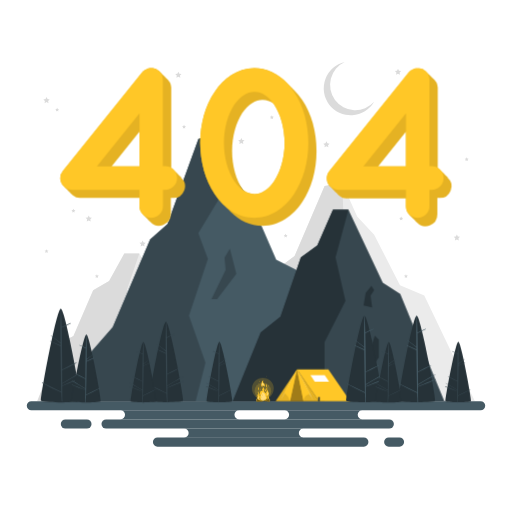
t = 0.00 s
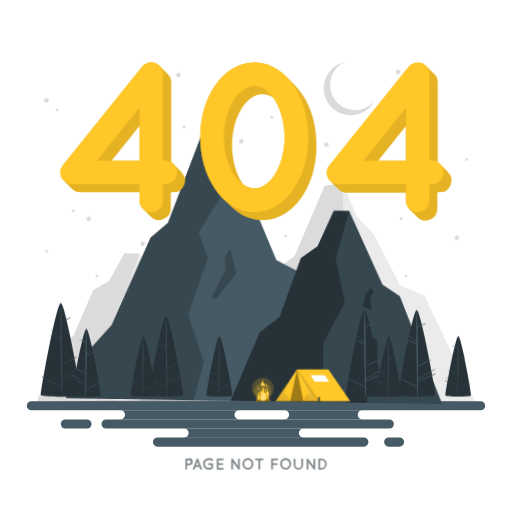
t = 0.42 s
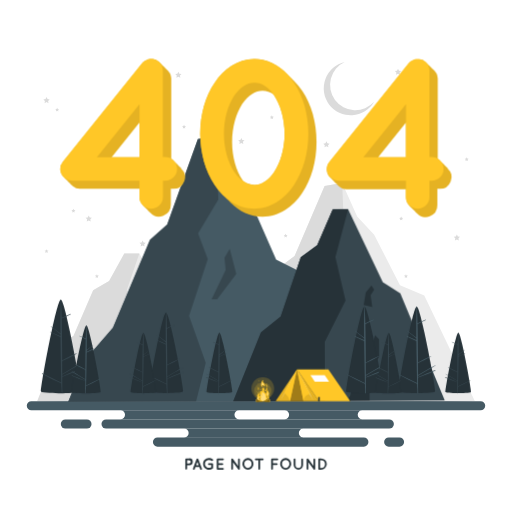
t = 0.83 s
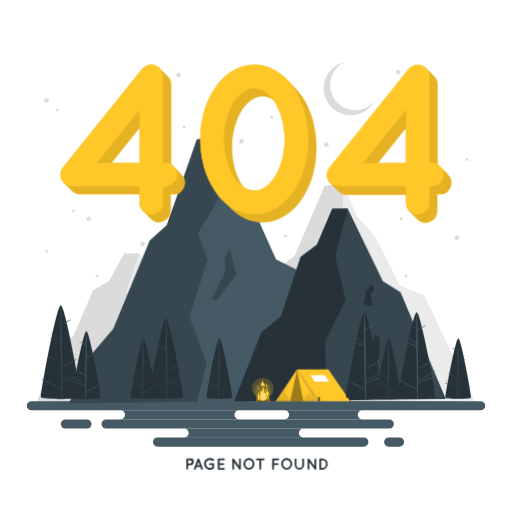
t = 1.25 s
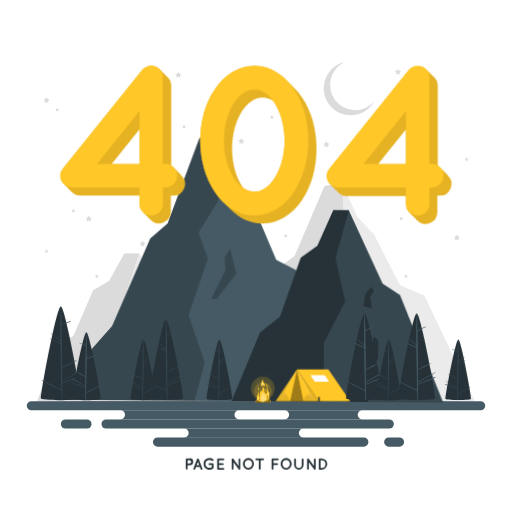
t = 1.67 s
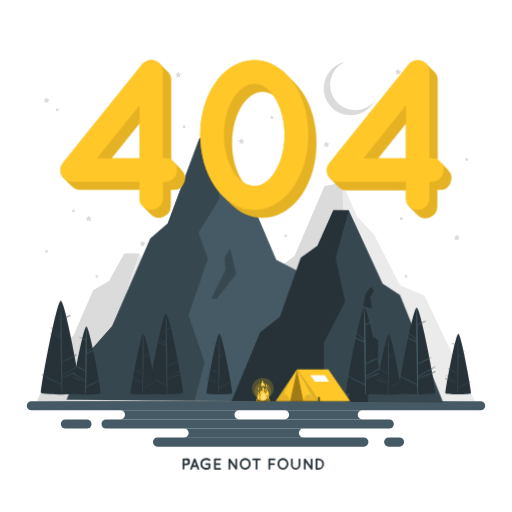
t = 2.08 s

The animated SVG that drew these frames (rendered in a browser with its animation timeline set to each time). Animation: 5 CSS @keyframes rules; one cycle of 2.50 s, repeats indefinitely.

<svg class="animated" id="freepik_stories-404-error-with-a-landscape" xmlns="http://www.w3.org/2000/svg" viewBox="0 0 500 500" version="1.1" xmlns:xlink="http://www.w3.org/1999/xlink" xmlns:svgjs="http://svgjs.com/svgjs"><style>svg#freepik_stories-404-error-with-a-landscape:not(.animated) .animable {opacity: 0;}svg#freepik_stories-404-error-with-a-landscape.animated #freepik--Mountains--inject-67 {animation: 1.5s Infinite  linear wind;animation-delay: 0s;}svg#freepik_stories-404-error-with-a-landscape.animated #freepik--Trees--inject-67 {animation: 1.5s Infinite  linear floating;animation-delay: 0s;}svg#freepik_stories-404-error-with-a-landscape.animated #freepik--Text--inject-67 {animation: 1s 1 forwards cubic-bezier(.36,-0.01,.5,1.38) fadeIn,1.5s Infinite  linear shake;animation-delay: 0s,1s;}svg#freepik_stories-404-error-with-a-landscape.animated #freepik--Number--inject-67 {animation: 1.5s Infinite  linear floating;animation-delay: 0s;}svg#freepik_stories-404-error-with-a-landscape.animated #freepik--Bonfire--inject-67 {animation: 1.5s Infinite  linear heartbeat;animation-delay: 0s;}            @keyframes wind {                0% {                    transform: rotate( 0deg );                }                25% {                    transform: rotate( 1deg );                }                75% {                    transform: rotate( -1deg );                }            }                    @keyframes floating {                0% {                    opacity: 1;                    transform: translateY(0px);                }                50% {                    transform: translateY(-10px);                }                100% {                    opacity: 1;                    transform: translateY(0px);                }            }                    @keyframes fadeIn {                0% {                    opacity: 0;                }                100% {                    opacity: 1;                }            }                    @keyframes shake {                10%, 90% {                    transform: translate3d(-1px, 0, 0);                  }                  20%, 80% {                    transform: translate3d(2px, 0, 0);                  }                  30%, 50%, 70% {                    transform: translate3d(-4px, 0, 0);                  }                  40%, 60% {                    transform: translate3d(4px, 0, 0);                  }            }                    @keyframes heartbeat {                0% {                    transform: scale(1);                }                10% {                    transform: scale(1.1);                }                30% {                    transform: scale(1);                }                40% {                    transform: scale(1);                }                50% {                    transform: scale(1.1);                }                60% {                    transform: scale(1);                }                100% {                    transform: scale(1);                }            }        </style><g id="freepik--background-complete--inject-67" class="animable" style="transform-origin: 250px 226.22px;"><polygon points="215.07 391.74 36.34 391.74 59.51 334.77 71.75 328.06 91.02 283.51 106.6 274.36 121.42 247.56 136.04 247.56 168.54 302.43 185.08 310.97 215.07 391.74" style="fill: rgb(235, 235, 235); transform-origin: 125.705px 319.65px;" id="elpfltsmy3jkl" class="animable"></polygon><polygon points="36.34 391.74 113.43 391.74 113.43 347.28 133.21 316.16 123.79 283.51 136.04 247.56 121.42 247.56 106.6 274.36 91.02 283.51 71.75 328.06 59.51 334.77 36.34 391.74" style="fill: rgb(219, 219, 219); transform-origin: 86.19px 319.65px;" id="el7xo7xh0i8q3" class="animable"></polygon><polygon points="136.04 391.74 143.51 368.33 155.59 356.43 160.99 342.4 164.75 345.45 164.75 358.87 155.59 369.55 155.59 391.82 136.04 391.74" style="fill: rgb(219, 219, 219); transform-origin: 150.395px 367.11px;" id="elbemge63ncts" class="animable"></polygon><polygon points="150.4 319.65 152.4 310.26 157.79 304.87 160.31 308.07 156.95 312.26 158.46 321.19 150.4 319.65" style="fill: rgb(219, 219, 219); transform-origin: 155.355px 313.03px;" id="elopektnpfg2c" class="animable"></polygon><polygon points="202.21 391.69 463.66 391.69 414.33 288.67 390.6 278.49 365.41 229.27 348.8 211.41 334.16 178.82 317.02 181.6 287.71 249.88 271.34 262.09 244.76 332.42 218.58 357.85 202.21 391.69" style="fill: rgb(235, 235, 235); transform-origin: 332.935px 285.255px;" id="el5uhp1s8ii2d" class="animable"></polygon><polygon points="334.16 178.82 336.17 230.16 316.87 257.13 325.92 277.76 308 323.26 323.62 360.9 314.37 391.69 202.21 391.69 218.58 357.85 244.76 332.42 271.34 262.09 287.71 249.88 317.02 181.6 334.16 178.82" style="fill: rgb(219, 219, 219); transform-origin: 269.19px 285.255px;" id="elpvvdzpvqygj" class="animable"></polygon><polygon points="329.34 310.03 342.8 286.63 341.74 276.71 346.76 269.59 352.83 289.81 334.62 310.03 329.34 310.03" style="fill: rgb(219, 219, 219); transform-origin: 341.085px 289.81px;" id="eltkb4dt1dax" class="animable"></polygon><polygon points="318.78 138.02 319.73 139.96 321.87 140.27 320.32 141.77 320.69 143.9 318.78 142.9 316.87 143.9 317.23 141.77 315.69 140.27 317.82 139.96 318.78 138.02" style="fill: rgb(219, 219, 219); transform-origin: 318.78px 140.96px;" id="elfxnbje6zb3" class="animable"></polygon><polygon points="139.27 234.81 140.23 236.74 142.36 237.05 140.82 238.56 141.18 240.69 139.27 239.68 137.36 240.69 137.72 238.56 136.18 237.05 138.31 236.74 139.27 234.81" style="fill: rgb(219, 219, 219); transform-origin: 139.27px 237.75px;" id="elnihlqnkw0hb" class="animable"></polygon><polygon points="388.67 67.08 389.63 69.01 391.76 69.32 390.22 70.83 390.58 72.95 388.67 71.95 386.76 72.95 387.13 70.83 385.58 69.32 387.72 69.01 388.67 67.08" style="fill: rgb(219, 219, 219); transform-origin: 388.67px 70.015px;" id="elczezxzkk4x" class="animable"></polygon><polygon points="174.18 70.02 175.14 71.95 177.27 72.26 175.73 73.77 176.09 75.89 174.18 74.89 172.27 75.89 172.64 73.77 171.09 72.26 173.23 71.95 174.18 70.02" style="fill: rgb(219, 219, 219); transform-origin: 174.18px 72.955px;" id="el18wnwse6afb" class="animable"></polygon><polygon points="446.15 228.93 447.11 230.86 449.25 231.17 447.7 232.68 448.06 234.81 446.15 233.8 444.24 234.81 444.61 232.68 443.06 231.17 445.2 230.86 446.15 228.93" style="fill: rgb(219, 219, 219); transform-origin: 446.155px 231.87px;" id="elb0ci1pl0c9a" class="animable"></polygon><polygon points="235.71 134.69 236.66 136.63 238.8 136.94 237.25 138.44 237.62 140.57 235.71 139.57 233.79 140.57 234.16 138.44 232.61 136.94 234.75 136.63 235.71 134.69" style="fill: rgb(219, 219, 219); transform-origin: 235.705px 137.63px;" id="elpt9uc0gnegg" class="animable"></polygon><polygon points="45.44 94.84 46.39 96.77 48.52 97.08 46.98 98.59 47.34 100.72 45.44 99.71 43.52 100.72 43.89 98.59 42.34 97.08 44.48 96.77 45.44 94.84" style="fill: rgb(219, 219, 219); transform-origin: 45.43px 97.78px;" id="elfdlz56x2uft" class="animable"></polygon><polygon points="86.65 210.39 87.6 212.32 89.74 212.63 88.19 214.14 88.56 216.27 86.65 215.26 84.74 216.27 85.1 214.14 83.56 212.63 85.69 212.32 86.65 210.39" style="fill: rgb(219, 219, 219); transform-origin: 86.65px 213.33px;" id="elwq7gnpd93wn" class="animable"></polygon><polygon points="45.44 243.33 46.02 244.53 47.34 244.72 46.39 245.65 46.62 246.97 45.44 246.34 44.25 246.97 44.48 245.65 43.52 244.72 44.84 244.53 45.44 243.33" style="fill: rgb(219, 219, 219); transform-origin: 45.43px 245.15px;" id="elp96z1bpd17c" class="animable"></polygon><polygon points="179.72 121.92 180.31 123.12 181.63 123.31 180.68 124.24 180.91 125.56 179.72 124.94 178.54 125.56 178.77 124.24 177.81 123.31 179.13 123.12 179.72 121.92" style="fill: rgb(219, 219, 219); transform-origin: 179.72px 123.74px;" id="elfyps41fdhl" class="animable"></polygon><polygon points="278.94 228.23 279.53 229.43 280.85 229.62 279.9 230.55 280.12 231.87 278.94 231.25 277.76 231.87 277.99 230.55 277.03 229.62 278.35 229.43 278.94 228.23" style="fill: rgb(219, 219, 219); transform-origin: 278.94px 230.05px;" id="el1c5tcw6mlec" class="animable"></polygon><polygon points="55.8 105.2 56.4 106.4 57.72 106.59 56.76 107.52 56.99 108.84 55.8 108.22 54.62 108.84 54.85 107.52 53.9 106.59 55.22 106.4 55.8 105.2" style="fill: rgb(219, 219, 219); transform-origin: 55.81px 107.02px;" id="elq9k3i1ylfwj" class="animable"></polygon><polygon points="391.76 211.51 392.35 212.71 393.67 212.9 392.72 213.83 392.94 215.15 391.76 214.53 390.58 215.15 390.81 213.83 389.85 212.9 391.17 212.71 391.76 211.51" style="fill: rgb(219, 219, 219); transform-origin: 391.76px 213.33px;" id="eliscla64ea7f" class="animable"></polygon><polygon points="94.62 267.77 95.21 268.97 96.53 269.16 95.58 270.09 95.8 271.41 94.62 270.79 93.44 271.41 93.67 270.09 92.71 269.16 94.03 268.97 94.62 267.77" style="fill: rgb(219, 219, 219); transform-origin: 94.62px 269.59px;" id="elfcumzdb95m9" class="animable"></polygon><polygon points="71.7 203.94 72.29 205.13 73.61 205.33 72.66 206.26 72.88 207.57 71.7 206.95 70.52 207.57 70.75 206.26 69.79 205.33 71.11 205.13 71.7 203.94" style="fill: rgb(219, 219, 219); transform-origin: 71.7px 205.755px;" id="elwxu9dmyye0o" class="animable"></polygon><polygon points="265.48 112.66 266.07 113.85 267.39 114.04 266.43 114.97 266.66 116.29 265.48 115.67 264.3 116.29 264.52 114.97 263.56 114.04 264.88 113.85 265.48 112.66" style="fill: rgb(219, 219, 219); transform-origin: 265.475px 114.475px;" id="eld672x16s82" class="animable"></polygon><polygon points="396.44 267.77 397.03 268.97 398.35 269.16 397.39 270.09 397.62 271.41 396.44 270.79 395.26 271.41 395.49 270.09 394.53 269.16 395.85 268.97 396.44 267.77" style="fill: rgb(219, 219, 219); transform-origin: 396.44px 269.59px;" id="el22fa4sem0by" class="animable"></polygon><polygon points="455.75 153.62 456.34 154.82 457.66 155.01 456.7 155.94 456.93 157.26 455.75 156.64 454.57 157.26 454.79 155.94 453.84 155.01 455.16 154.82 455.75 153.62" style="fill: rgb(219, 219, 219); transform-origin: 455.75px 155.44px;" id="elwrylq7oudhe" class="animable"></polygon><polygon points="403.62 151.81 404.21 153 405.53 153.19 404.57 154.13 404.8 155.44 403.62 154.82 402.44 155.44 402.66 154.13 401.71 153.19 403.03 153 403.62 151.81" style="fill: rgb(219, 219, 219); transform-origin: 403.62px 153.625px;" id="elwgig8ytxj7" class="animable"></polygon><path d="M365.35,99.4a26.34,26.34,0,1,1-28.7-38.78,24.64,24.64,0,1,0,28.7,38.78Z" style="fill: rgb(219, 219, 219); transform-origin: 340.753px 86.6314px;" id="elnpudth6if5" class="animable"></path></g><g id="freepik--Floor--inject-67" class="animable" style="transform-origin: 250px 413.73px;"><polygon points="36.15 391.73 89.61 391.48 143.07 391.4 250 391.23 356.93 391.39 410.39 391.48 463.85 391.73 410.39 391.97 356.93 392.06 250 392.23 143.07 392.06 89.61 391.97 36.15 391.73" style="fill: rgb(38, 50, 56); transform-origin: 250px 391.73px;" id="elp74u6jx0dxs" class="animable"></polygon><path d="M469.37,400.69H30.63a4.48,4.48,0,0,1-4.48-4.48h0a4.47,4.47,0,0,1,4.48-4.48H469.37a4.48,4.48,0,0,1,4.48,4.48h0A4.49,4.49,0,0,1,469.37,400.69Z" style="fill: rgb(69, 90, 100); transform-origin: 250px 396.21px;" id="elxv3p6ii3dhk" class="animable"></path><rect x="99.1" y="409.55" width="285.53" height="8.96" rx="4.48" style="fill: rgb(69, 90, 100); transform-origin: 241.865px 414.03px;" id="elbn63q45zec" class="animable"></rect><path d="M355.31,436.23H153.82a4.47,4.47,0,0,1-4.48-4.48h0a4.48,4.48,0,0,1,4.48-4.48H355.31a4.48,4.48,0,0,1,4.48,4.48h0A4.47,4.47,0,0,1,355.31,436.23Z" style="fill: rgb(69, 90, 100); transform-origin: 254.565px 431.75px;" id="el4tvhnonvlzg" class="animable"></path><rect x="59.38" y="409.55" width="30.01" height="8.96" rx="4.48" style="fill: rgb(69, 90, 100); transform-origin: 74.385px 414.03px;" id="eldufrsnh3xrq" class="animable"></rect><path d="M390.13,436.23H379.6a4.48,4.48,0,0,1-4.48-4.48h0a4.49,4.49,0,0,1,4.48-4.48h10.53a4.49,4.49,0,0,1,4.48,4.48h0A4.48,4.48,0,0,1,390.13,436.23Z" style="fill: rgb(69, 90, 100); transform-origin: 384.865px 431.75px;" id="elg4cxytwqhku" class="animable"></path><path d="M233.48,409.64H117.59a4.48,4.48,0,1,0,0-9H233.48a4.48,4.48,0,0,0,0,9Z" style="fill: rgb(69, 90, 100); transform-origin: 175.535px 405.14px;" id="elxr4od5qglrk" class="animable"></path><path d="M353.83,409.64h-76a4.48,4.48,0,1,0,0-9h76a4.48,4.48,0,0,0,0,9Z" style="fill: rgb(69, 90, 100); transform-origin: 315.83px 405.14px;" id="elw40zofmkbdj" class="animable"></path><path d="M296.34,427.37H179.73a4.48,4.48,0,0,0,0-9H296.34a4.48,4.48,0,1,0,0,9Z" style="fill: rgb(69, 90, 100); transform-origin: 238.035px 422.87px;" id="el2p6qv84mchq" class="animable"></path></g><g id="freepik--Mountains--inject-67" class="animable animator-active" style="transform-origin: 250px 262px;"><polygon points="66.13 391.65 345.14 391.65 294.21 266.09 269.71 253.69 243.71 193.71 226.55 171.94 211.44 132.22 193.74 135.61 163.48 218.82 146.59 233.7 110.06 319.41 83.03 350.4 66.13 391.65" style="fill: rgb(69, 90, 100); transform-origin: 205.635px 261.935px;" id="eljeqmnypjfrg" class="animable"></polygon><polygon points="211.44 132.22 213.51 194.79 193.59 227.65 202.93 252.8 184.43 308.25 200.56 354.13 191.01 391.65 66.13 391.65 83.03 350.4 110.06 319.41 146.59 233.7 163.48 218.82 193.74 135.61 211.44 132.22" style="fill: rgb(55, 71, 79); transform-origin: 139.82px 261.935px;" id="elmggvytopd6" class="animable"></polygon><polygon points="206.46 292.13 220.36 263.61 219.27 251.52 224.45 242.84 230.72 267.49 211.91 292.13 206.46 292.13" style="fill: rgb(55, 71, 79); transform-origin: 218.59px 267.485px;" id="elwfxas1jnff" class="animable"></polygon><polygon points="433.87 391.67 227.28 391.67 254.56 324.64 273.85 309.17 293.74 251.45 309.83 239.59 325.12 204.87 340.22 204.87 373.77 275.96 390.85 287.03 433.87 391.67" style="fill: rgb(55, 71, 79); transform-origin: 330.575px 298.27px;" id="elhzo54gn30p" class="animable"></polygon><polygon points="227.28 391.67 316.88 391.67 316.88 334.07 337.3 293.75 327.57 251.45 340.22 204.87 325.12 204.87 309.83 239.59 293.74 251.45 273.85 309.17 254.56 324.64 227.28 391.67" style="fill: rgb(38, 50, 56); transform-origin: 283.75px 298.27px;" id="elmnwphb4idy" class="animable"></polygon><polygon points="340.22 391.67 347.93 361.35 360.41 345.93 365.97 327.75 369.86 331.7 369.86 349.09 360.41 362.93 360.41 391.78 340.22 391.67" style="fill: rgb(38, 50, 56); transform-origin: 355.04px 359.765px;" id="el14txup1nub7" class="animable"></polygon><polygon points="355.04 298.27 357.11 286.1 362.67 279.12 365.28 283.27 361.8 288.69 363.37 300.27 355.04 298.27" style="fill: rgb(38, 50, 56); transform-origin: 360.16px 289.695px;" id="els10o740dt6" class="animable"></polygon></g><g id="freepik--Tent--inject-67" class="animable" style="transform-origin: 305.685px 376.29px;"><rect x="340.75" y="387.66" width="1.48" height="4.17" style="fill: rgb(38, 50, 56); transform-origin: 341.49px 389.745px;" id="elkb597lrn778" class="animable"></rect><rect x="269.14" y="387.66" width="1.48" height="4.17" style="fill: rgb(38, 50, 56); transform-origin: 269.88px 389.745px;" id="elyv8qy7718yn" class="animable"></rect><polygon points="269.14 391.82 290.04 360.75 311.49 391.82 269.14 391.82" style="fill: rgb(255, 199, 39); transform-origin: 290.315px 376.285px;" id="elnzf51oci6ws" class="animable"></polygon><g id="elvl4nblmni1e"><polygon points="269.14 391.82 290.04 360.75 311.49 391.82 269.14 391.82" style="opacity: 0.1; transform-origin: 290.315px 376.285px;" class="animable"></polygon></g><polygon points="290.04 360.75 320.68 360.75 341.97 391.82 311.49 391.82 290.04 360.75" style="fill: rgb(255, 199, 39); transform-origin: 316.005px 376.285px;" id="ela9efd63mlr" class="animable"></polygon><polygon points="303.1 366.4 317.1 366.4 321.36 372.62 307.39 372.62 303.1 366.4" style="fill: rgb(255, 255, 255); transform-origin: 312.23px 369.51px;" id="elaacebhbh829" class="animable"></polygon><g id="el0dh63om7uxge"><polygon points="283.17 391.82 296.35 391.82 290.04 360.75 283.17 391.82" style="opacity: 0.3; transform-origin: 289.76px 376.285px;" class="animable"></polygon></g><rect x="310.74" y="387.66" width="1.48" height="4.17" style="fill: rgb(38, 50, 56); transform-origin: 311.48px 389.745px;" id="elvl9lwq4sjnq" class="animable"></rect><path d="M290,360.75c-5.06,10.09-10.93,21.19-16.41,31.07,5.07-10.1,10.92-21.2,16.41-31.07Z" style="fill: rgb(255, 255, 255); transform-origin: 281.795px 376.285px;" id="el1h7kk6o8hw1h" class="animable"></path><path d="M290,360.75c5.43,9.82,11.22,20.86,16.24,30.9-5.43-9.83-11.23-20.86-16.24-30.9Z" style="fill: rgb(255, 255, 255); transform-origin: 298.12px 376.2px;" id="el64lilse1nh" class="animable"></path><path d="M283.17,391.82a16.72,16.72,0,0,0-5.5-8.28L290,360.75Z" style="fill: rgb(255, 199, 39); transform-origin: 283.835px 376.285px;" id="el20l2qjc8fmp" class="animable"></path><path d="M296.35,391.82,290,360.75l12.88,24A8,8,0,0,0,296.35,391.82Z" style="fill: rgb(255, 199, 39); transform-origin: 296.44px 376.285px;" id="eljdbn15jrp" class="animable"></path></g><g id="freepik--Trees--inject-67" class="animable" style="transform-origin: 250.027px 347.275px;"><path d="M78.68,391.42c-1.14,1.15-14.5,1.66-19.36,1.66S41.1,392.57,40,391.42s15-90,19.37-90S79.83,390.27,78.68,391.42Z" style="fill: rgb(38, 50, 56); transform-origin: 59.3425px 347.25px;" id="elast3agje73g" class="animable"></path><path d="M79,368.79c-3.3,1.26-15.53,6.24-18.17,7.69,0-.56,0-1.11,0-1.67,2.95-1.74,5.92-3.45,8.87-5.18A101.68,101.68,0,0,0,79.19,364c.14-.11.06-.4-.14-.32a78.58,78.58,0,0,0-9.33,5.16c-3,1.76-6,3.58-8.95,5.41q0-6.39-.05-12.77a101.93,101.93,0,0,0,13.94-7.08c.15-.09,0-.37-.13-.3a101.8,101.8,0,0,0-13.82,6.81c0-2.21,0-4.43,0-6.64-.13-11.4-.15-22.8-.44-34.2,2.9-1.46,5.89-2.75,8.79-4.22.19-.1,0-.43-.15-.35-2.94,1.14-5.77,2.51-8.66,3.77-.16-5.88-.38-11.75-.74-17.63a.15.15,0,0,0-.3,0c-.41,10.92-.38,21.85-.24,32.78-3-2.4-6.21-4.52-9.26-6.85-.12-.09-.24.11-.12.2,3.2,2.43,6.19,5.13,9.39,7.55l0,1.85c-3.26-1.49-6.57-2.87-9.86-4.28-.26-.11-.49.26-.22.38,3.35,1.61,6.69,3.25,10.09,4.77.07,5.41.17,10.82.24,16.23.12,9.45.33,18.9.53,28.35q-9.22-4.66-18.58-9.08c-.24-.11-.45.22-.21.36a194.18,194.18,0,0,0,18.8,9.44c.17,7.85.33.71.43,8.56a.38.38,0,0,0,.75,0c-.11-10-.13-5-.16-15,3.24-.8,15.49-6.05,18.4-7.49C79.48,369.19,79.27,368.67,79,368.79Z" style="fill: rgb(55, 71, 79); transform-origin: 60.0969px 346.854px;" id="elq2ot06za2ug" class="animable"></path><path d="M178.67,391.35c-1,1-12.45,1.42-16.62,1.42s-15.64-.44-16.62-1.42,12.9-77.2,16.62-77.2S179.65,390.36,178.67,391.35Z" style="fill: rgb(38, 50, 56); transform-origin: 162.05px 353.46px;" id="el7qfl598dfxh" class="animable"></path><path d="M178.9,371.93c-2.83,1.08-13.33,5.35-15.59,6.6,0-.48,0-1,0-1.44,2.53-1.49,5.07-3,7.61-4.44a87.44,87.44,0,0,0,8.19-4.87c.13-.09.06-.34-.11-.27a67.38,67.38,0,0,0-8,4.43c-2.58,1.51-5.13,3.07-7.67,4.64,0-3.65,0-7.31-.05-11a86.67,86.67,0,0,0,12-6.08c.13-.07,0-.32-.11-.25a88,88,0,0,0-11.85,5.84c0-1.9,0-3.8,0-5.7-.11-9.78-.13-19.57-.38-29.35,2.49-1.25,5.06-2.36,7.54-3.62.17-.08,0-.37-.12-.3-2.53,1-5,2.15-7.44,3.24-.13-5-.32-10.09-.63-15.13a.13.13,0,0,0-.26,0c-.35,9.37-.32,18.75-.2,28.12-2.58-2.05-5.33-3.87-7.95-5.87-.1-.08-.2.1-.1.17,2.74,2.09,5.31,4.4,8.06,6.48,0,.53,0,1.06,0,1.59-2.8-1.28-5.63-2.47-8.46-3.68-.22-.09-.42.23-.19.33,2.88,1.39,5.74,2.79,8.66,4.09.06,4.65.14,9.29.2,13.93.11,8.11.29,16.22.46,24.33q-7.92-4-15.94-7.79c-.21-.09-.39.19-.18.31a164.19,164.19,0,0,0,16.13,8.1c.15,6.74.29,1.65.37,8.39a.32.32,0,0,0,.64,0c-.1-8.59-.11-5.36-.13-13.95,2.78-.69,13.29-5.19,15.79-6.43C179.35,372.27,179.17,371.82,178.9,371.93Z" style="fill: rgb(55, 71, 79); transform-origin: 162.773px 353.575px;" id="elwq23a4vwvub" class="animable"></path><path d="M70.36,391.75c.83.83,10.48,1.2,14,1.2s13.17-.37,14-1.2-10.86-65-14-65S69.53,390.92,70.36,391.75Z" style="fill: rgb(38, 50, 56); transform-origin: 84.36px 359.85px;" id="ellckxbboek8" class="animable"></path><path d="M70.16,375.39c2.39.91,11.23,4.51,13.14,5.56v-1.2c-2.13-1.26-4.27-2.5-6.41-3.74a78.32,78.32,0,0,1-6.9-4.1c-.1-.08,0-.3.1-.24a58.38,58.38,0,0,1,6.75,3.73c2.17,1.28,4.32,2.59,6.46,3.91,0-3.07,0-6.15,0-9.22A75,75,0,0,1,73.27,365c-.11-.07,0-.27.09-.22a74,74,0,0,1,10,4.92c0-1.6,0-3.2,0-4.8.09-8.23.1-16.48.31-24.71-2.09-1.06-4.25-2-6.34-3.05-.14-.07,0-.31.1-.26,2.13.83,4.17,1.82,6.26,2.73q.17-6.37.53-12.74a.11.11,0,0,1,.22,0c.3,7.89.27,15.79.17,23.69,2.17-1.74,4.49-3.27,6.7-4.95.08-.07.17.08.08.14-2.31,1.76-4.47,3.71-6.78,5.46,0,.45,0,.89,0,1.34,2.35-1.08,4.74-2.08,7.12-3.1.19-.08.35.19.16.28-2.42,1.16-4.84,2.35-7.29,3.44-.06,3.91-.12,7.83-.17,11.73-.09,6.83-.24,13.66-.39,20.49,4.44-2.25,8.93-4.44,13.43-6.56.17-.08.32.16.15.26A138,138,0,0,1,84,385.88c-.12,5.68-.24,1.26-.31,6.94a.27.27,0,0,1-.53,0c.07-7.24.09-4.39.11-11.62A132.17,132.17,0,0,1,70,375.79C69.78,375.68,69.93,375.31,70.16,375.39Z" style="fill: rgb(69, 90, 100); transform-origin: 83.7936px 359.899px;" id="elde91qua1akj" class="animable"></path><path d="M424.77,391.22c-1.06,1.06-13.39,1.53-17.87,1.53s-16.82-.47-17.88-1.53,13.88-83,17.88-83S425.83,390.16,424.77,391.22Z" style="fill: rgb(38, 50, 56); transform-origin: 406.895px 350.485px;" id="eli8n63avp2q" class="animable"></path><path d="M425,370.33c-3,1.16-14.33,5.76-16.77,7.1,0-.51,0-1,0-1.54l8.19-4.78a95,95,0,0,0,8.81-5.23c.13-.1.06-.37-.13-.3a75.36,75.36,0,0,0-8.62,4.76c-2.77,1.63-5.51,3.31-8.25,5,0-3.93,0-7.86-.05-11.79A93.52,93.52,0,0,0,421.05,357c.14-.09.05-.35-.11-.28A94.22,94.22,0,0,0,408.19,363c0-2,0-4.08-.05-6.12-.11-10.52-.13-21-.4-31.57,2.68-1.35,5.44-2.54,8.11-3.89.17-.09,0-.4-.14-.33-2.71,1.06-5.32,2.32-8,3.49-.14-5.43-.35-10.85-.68-16.27a.14.14,0,0,0-.28,0c-.38,10.08-.34,20.16-.22,30.24-2.77-2.21-5.73-4.17-8.55-6.31-.11-.09-.21.1-.1.18,2.94,2.25,5.7,4.73,8.66,7,0,.57,0,1.14,0,1.71-3-1.37-6.05-2.65-9.09-3.95-.24-.11-.45.23-.21.35,3.1,1.48,6.18,3,9.32,4.4q.11,7.49.22,15c.11,8.72.3,17.44.49,26.16q-8.52-4.31-17.15-8.38c-.22-.1-.41.21-.19.33a180.28,180.28,0,0,0,17.35,8.72c.16,7.24.31,1.77.4,9a.34.34,0,0,0,.68,0c-.1-9.24-.11-5.77-.14-15,3-.74,14.3-5.58,17-6.9C425.51,370.7,425.31,370.22,425,370.33Z" style="fill: rgb(69, 90, 100); transform-origin: 407.597px 350.635px;" id="eliol0szxyyma" class="animable"></path><path d="M373.77,391.22c-1.06,1.06-13.39,1.53-17.88,1.53s-16.81-.47-17.87-1.53,13.87-83,17.87-83S374.82,390.16,373.77,391.22Z" style="fill: rgb(38, 50, 56); transform-origin: 355.895px 350.485px;" id="el93y3toh93an" class="animable"></path><path d="M374,370.33c-3,1.16-14.33,5.76-16.77,7.1v-1.54q4.08-2.4,8.18-4.78a95,95,0,0,0,8.81-5.23c.13-.1.06-.37-.12-.3a74.52,74.52,0,0,0-8.62,4.76c-2.78,1.63-5.52,3.31-8.26,5,0-3.93,0-7.86-.05-11.79A94.21,94.21,0,0,0,370.05,357c.14-.09,0-.35-.12-.28A94.8,94.8,0,0,0,357.18,363q0-3.06,0-6.12c-.12-10.52-.14-21-.4-31.57,2.67-1.35,5.43-2.54,8.1-3.89.18-.09.06-.4-.13-.33-2.72,1.06-5.33,2.32-8,3.49-.15-5.43-.36-10.85-.69-16.27a.14.14,0,0,0-.28,0c-.37,10.08-.34,20.16-.21,30.24-2.78-2.21-5.73-4.17-8.55-6.31-.11-.09-.22.1-.11.18,2.95,2.25,5.71,4.73,8.67,7,0,.57,0,1.14,0,1.71-3-1.37-6.06-2.65-9.1-3.95-.23-.11-.45.23-.2.35,3.09,1.48,6.18,3,9.31,4.4.07,5,.16,10,.22,15,.11,8.72.31,17.44.49,26.16q-8.51-4.31-17.15-8.38c-.22-.1-.41.21-.19.33a180.45,180.45,0,0,0,17.36,8.72c.15,7.24.3,1.77.39,9a.35.35,0,0,0,.69,0c-.1-9.24-.12-5.77-.15-15,3-.74,14.3-5.58,17-6.9C374.5,370.7,374.31,370.22,374,370.33Z" style="fill: rgb(69, 90, 100); transform-origin: 356.614px 350.611px;" id="elpi0ye6kxwb" class="animable"></path><path d="M367.19,392c.74.74,9.36,1.07,12.49,1.07s11.76-.33,12.5-1.07-9.7-58-12.5-58S366.45,391.27,367.19,392Z" style="fill: rgb(38, 50, 56); transform-origin: 379.685px 363.535px;" id="elj00ojf1rx2m" class="animable"></path><path d="M367,377.41c2.13.81,10,4,11.72,5v-1.08c-1.9-1.12-3.81-2.22-5.72-3.33a69.18,69.18,0,0,1-6.15-3.66c-.1-.07,0-.26.08-.21a52.08,52.08,0,0,1,6,3.33c1.94,1.14,3.85,2.31,5.77,3.49,0-2.75,0-5.49,0-8.24a65.44,65.44,0,0,1-9-4.57c-.1-.05,0-.24.08-.19a66.33,66.33,0,0,1,8.91,4.39l0-4.28c.08-7.35.1-14.71.28-22.06-1.87-.94-3.79-1.77-5.66-2.72-.12-.06,0-.28.09-.23,1.9.74,3.73,1.62,5.59,2.44.1-3.79.24-7.58.48-11.37a.1.1,0,0,1,.19,0c.26,7,.24,14.09.15,21.14,1.94-1.55,4-2.92,6-4.42.07-.06.15.07.07.13-2.06,1.57-4,3.31-6.05,4.87,0,.4,0,.8,0,1.19,2.1-1,4.23-1.85,6.36-2.76.16-.07.31.17.14.25-2.16,1-4.32,2.09-6.51,3.07,0,3.49-.11,7-.15,10.47-.08,6.1-.21,12.19-.35,18.28,4-2,8-4,12-5.85.15-.07.29.15.13.23a122.54,122.54,0,0,1-12.12,6.09c-.11,5.07-.22,1-.28,6.08a.24.24,0,0,1-.48,0c.07-6.46.08-3.8.1-10.26a119.37,119.37,0,0,1-11.87-4.83C366.68,377.67,366.81,377.33,367,377.41Z" style="fill: rgb(55, 71, 79); transform-origin: 379.137px 363.591px;" id="elzkiibppa3w9" class="animable"></path><path d="M127.52,391.89c.74.74,9.36,1.07,12.5,1.07s11.75-.33,12.49-1.07-9.7-58-12.49-58S126.78,391.15,127.52,391.89Z" style="fill: rgb(38, 50, 56); transform-origin: 140.015px 363.425px;" id="elxt48ek1ktjb" class="animable"></path><path d="M127.35,377.3c2.13.81,10,4,11.72,5,0-.36,0-.72,0-1.08l-5.72-3.34a65.71,65.71,0,0,1-6.16-3.66c-.09-.07,0-.26.09-.2a50.42,50.42,0,0,1,6,3.32c1.94,1.14,3.86,2.31,5.77,3.49,0-2.74,0-5.49,0-8.23a66.58,66.58,0,0,1-9-4.57c-.1-.06,0-.24.08-.19a66.33,66.33,0,0,1,8.91,4.39c0-1.43,0-2.86,0-4.28.07-7.35.09-14.71.28-22.06-1.87-1-3.8-1.78-5.67-2.73-.12-.06,0-.27.09-.22,1.9.74,3.73,1.62,5.59,2.44.1-3.8.25-7.59.48-11.37a.1.1,0,1,1,.19,0c.27,7,.24,14.08.16,21.13,1.93-1.55,4-2.91,6-4.41.08-.06.15.07.07.12-2.06,1.57-4,3.31-6.05,4.88,0,.39,0,.79,0,1.19,2.1-1,4.23-1.85,6.36-2.76.16-.08.31.16.14.24-2.16,1-4.32,2.1-6.51,3.08l-.15,10.47c-.08,6.09-.21,12.18-.34,18.28q5.94-3,12-5.85c.15-.08.29.14.14.23a128.42,128.42,0,0,1-12.13,6.09c-.11,5.06-.22,1.12-.28,6.19a.24.24,0,0,1-.48,0c.07-6.46.08-3.92.1-10.38a119.31,119.31,0,0,1-11.87-4.82C127,377.55,127.15,377.22,127.35,377.3Z" style="fill: rgb(55, 71, 79); transform-origin: 139.488px 363.504px;" id="elt70z2gq8g9a" class="animable"></path><path d="M201.72,391.78c.74.74,9.36,1.07,12.49,1.07s11.76-.33,12.5-1.07-9.7-58-12.5-58S201,391,201.72,391.78Z" style="fill: rgb(38, 50, 56); transform-origin: 214.216px 363.315px;" id="eleru8h1ih11r" class="animable"></path><path d="M201.55,377.18c2.13.81,10,4,11.72,5v-1.08c-1.9-1.12-3.81-2.22-5.72-3.33s-4.24-2.26-6.15-3.66c-.1-.07,0-.26.08-.21a52.08,52.08,0,0,1,6,3.33c1.94,1.14,3.85,2.31,5.77,3.49,0-2.75,0-5.49,0-8.24a65.44,65.44,0,0,1-9-4.57c-.1-.06,0-.24.08-.19a66.33,66.33,0,0,1,8.91,4.39l0-4.28c.08-7.35.1-14.71.28-22.06-1.87-.94-3.79-1.77-5.66-2.72-.12-.06,0-.28.09-.23,1.9.74,3.73,1.62,5.59,2.44.1-3.79.25-7.58.48-11.37a.1.1,0,0,1,.19,0c.26,7,.24,14.09.15,21.14,1.94-1.55,4-2.92,6-4.42.08-.06.15.07.07.13-2.06,1.57-4,3.31-6,4.87,0,.4,0,.8,0,1.19,2.1-1,4.23-1.85,6.36-2.76.16-.07.31.17.14.25-2.16,1-4.32,2.09-6.51,3.07-.05,3.49-.11,7-.15,10.47-.08,6.1-.21,12.19-.34,18.28,4-2,8-4,12-5.85.15-.07.29.14.13.23a124.76,124.76,0,0,1-12.12,6.09c-.11,5.07-.22,1.24-.28,6.31a.24.24,0,0,1-.48,0c.07-6.46.08-4,.1-10.49a119.37,119.37,0,0,1-11.87-4.83C201.21,377.44,201.34,377.1,201.55,377.18Z" style="fill: rgb(55, 71, 79); transform-origin: 213.721px 363.476px;" id="elnaqymivozfq" class="animable"></path><path d="M435.09,391.78c.74.74,9.36,1.07,12.49,1.07s11.75-.33,12.49-1.07-9.7-58-12.49-58S434.35,391,435.09,391.78Z" style="fill: rgb(38, 50, 56); transform-origin: 447.58px 363.315px;" id="elegayodfo9lh" class="animable"></path><path d="M434.92,377.18c2.12.81,10,4,11.72,5v-1.08c-1.9-1.12-3.81-2.22-5.72-3.33a70.34,70.34,0,0,1-6.16-3.66c-.09-.07,0-.26.09-.21a51.14,51.14,0,0,1,6,3.33c1.94,1.14,3.86,2.31,5.77,3.49,0-2.75,0-5.49,0-8.24a64.32,64.32,0,0,1-9-4.57c-.1-.06,0-.24.08-.19a66.33,66.33,0,0,1,8.91,4.39c0-1.42,0-2.85,0-4.28.08-7.35.09-14.71.28-22.06-1.87-.94-3.8-1.77-5.67-2.72-.12-.06,0-.28.1-.23,1.9.74,3.72,1.62,5.58,2.44.11-3.79.25-7.58.48-11.37a.1.1,0,0,1,.2,0c.26,7,.24,14.09.15,21.14,1.94-1.55,4-2.92,6-4.42.08-.06.15.07.08.13-2.06,1.57-4,3.31-6.06,4.87,0,.4,0,.8,0,1.19,2.1-1,4.23-1.85,6.35-2.76.17-.07.32.17.15.25-2.17,1-4.32,2.09-6.51,3.07-.05,3.49-.11,7-.16,10.47-.07,6.1-.21,12.19-.34,18.28,4-2,8-4,12-5.85a.13.13,0,0,1,.13.23,124.92,124.92,0,0,1-12.13,6.09c-.11,5.07-.21,1.24-.28,6.31,0,.3-.48.3-.47,0,.07-6.46.08-4,.1-10.49a117.44,117.44,0,0,1-11.87-4.83C434.57,377.44,434.71,377.1,434.92,377.18Z" style="fill: rgb(55, 71, 79); transform-origin: 447.046px 363.453px;" id="elrluucr5kbco" class="animable"></path></g><g id="freepik--Text--inject-67" class="animable" style="transform-origin: 250.01px 452.995px;"><path d="M184.63,454.39h-1.95v3.44a.88.88,0,0,1-1.75,0v-9.34a.86.86,0,0,1,.87-.87h2.83a3.39,3.39,0,1,1,0,6.77Zm-1.95-1.75h1.95a1.63,1.63,0,1,0,0-3.26h-1.95Z" style="fill: rgb(38, 50, 56); transform-origin: 184.567px 453.116px;" id="el0yn3yr7mxkor" class="animable"></path><path d="M194.7,456.09h-3.85l-.78,2.05a.88.88,0,0,1-.82.56,1,1,0,0,1-.3-.05.89.89,0,0,1-.52-1.14l3.5-9.32a.87.87,0,0,1,.84-.55.85.85,0,0,1,.83.55l3.5,9.32a.87.87,0,0,1-.82,1.19.86.86,0,0,1-.81-.56Zm-.65-1.74-1.28-3.41-1.29,3.41Z" style="fill: rgb(38, 50, 56); transform-origin: 192.768px 453.17px;" id="elz7zvlexozs9" class="animable"></path><path d="M198.27,453a5.85,5.85,0,0,1,9.45-4.48.9.9,0,1,1-1.11,1.42,4.12,4.12,0,0,0-2.5-.85,3.91,3.91,0,0,0-2.85,1.15,3.81,3.81,0,0,0-1.18,2.76,3.77,3.77,0,0,0,1.18,2.72,3.91,3.91,0,0,0,2.85,1.15,4.31,4.31,0,0,0,2.17-.6v-2.17H204a.92.92,0,0,1-.91-.9.89.89,0,0,1,.91-.88h3.15a.89.89,0,0,1,.91.88v3.5a2.19,2.19,0,0,1,0,.27.26.26,0,0,0,0,.08h0a.74.74,0,0,1-.31.38,5.84,5.84,0,0,1-9.43-4.44Z" style="fill: rgb(38, 50, 56); transform-origin: 203.168px 452.973px;" id="elbc3uixalxpa" class="animable"></path><path d="M211.64,457.83v-9.34a.86.86,0,0,1,.87-.87h5.18a.88.88,0,0,1,.87.87.89.89,0,0,1-.87.89H213.4v2.89h3.69a.88.88,0,0,1,0,1.76H213.4v2.91h4.29a.88.88,0,0,1,0,1.76h-5.13s0,0,0,0l0,0A.87.87,0,0,1,211.64,457.83Z" style="fill: rgb(38, 50, 56); transform-origin: 215.105px 453.161px;" id="el1x4lz6elu95" class="animable"></path><path d="M227.51,457.83a.86.86,0,1,1-1.72,0v-9.2h0a.84.84,0,0,1,.35-.73.87.87,0,0,1,1.2.19l5.11,7.07v-6.52a.86.86,0,0,1,.86-.85.87.87,0,0,1,.87.85v9.2a.88.88,0,0,1-.87.87.86.86,0,0,1-.65-.32s-.07-.06-.08-.09l-5.07-7Z" style="fill: rgb(38, 50, 56); transform-origin: 229.984px 453.225px;" id="ellmtsdyxf2e8" class="animable"></path><path d="M245.92,449a5.81,5.81,0,0,1,0,8,5.23,5.23,0,0,1-3.78,1.69,5.37,5.37,0,0,1-3.88-1.69,5.89,5.89,0,0,1,0-8,5.26,5.26,0,0,1,3.88-1.7A5.13,5.13,0,0,1,245.92,449Zm-.21,4a4.09,4.09,0,0,0-1.07-2.77,3.42,3.42,0,0,0-2.5-1.12,3.46,3.46,0,0,0-2.57,1.12A4,4,0,0,0,238.5,453a4,4,0,0,0,1.07,2.75,3.44,3.44,0,0,0,2.57,1.14,3.41,3.41,0,0,0,2.5-1.14A4,4,0,0,0,245.71,453Z" style="fill: rgb(38, 50, 56); transform-origin: 242.105px 452.995px;" id="elzktrawpom4" class="animable"></path><path d="M256.54,449.38H254v8.45a.87.87,0,0,1-1.74,0v-8.45h-2.5a.89.89,0,0,1-.87-.89.86.86,0,0,1,.87-.87h6.76a.87.87,0,0,1,.87.87A.9.9,0,0,1,256.54,449.38Z" style="fill: rgb(38, 50, 56); transform-origin: 253.14px 453.16px;" id="elowozw293dlb" class="animable"></path><path d="M264.76,457.83v-9.34a.87.87,0,0,1,.87-.87h5.18a.88.88,0,0,1,0,1.76h-4.29v2.89h3.69a.88.88,0,0,1,0,1.76h-3.69v3.8a.89.89,0,0,1-.89.87A.87.87,0,0,1,264.76,457.83Z" style="fill: rgb(38, 50, 56); transform-origin: 268.225px 453.16px;" id="elv27amdvy87t" class="animable"></path><path d="M282.76,449a5.81,5.81,0,0,1,0,8A5.23,5.23,0,0,1,279,458.7,5.35,5.35,0,0,1,275.1,457a5.89,5.89,0,0,1,0-8,5.24,5.24,0,0,1,3.87-1.7A5.13,5.13,0,0,1,282.76,449Zm-.21,4a4.1,4.1,0,0,0-1.08-2.77,3.42,3.42,0,0,0-5.06,0,4,4,0,0,0-1.08,2.77,3.92,3.92,0,0,0,1.08,2.75,3.38,3.38,0,0,0,5.06,0A4,4,0,0,0,282.55,453Z" style="fill: rgb(38, 50, 56); transform-origin: 278.945px 453px;" id="elygv1q1ewrb" class="animable"></path><path d="M291.35,458.7a4.57,4.57,0,0,1-4.58-4.58v-5.63a.86.86,0,0,1,.87-.87.88.88,0,0,1,.89.87v5.63a2.82,2.82,0,1,0,5.64,0v-5.63a.88.88,0,0,1,1.75,0v5.63A4.58,4.58,0,0,1,291.35,458.7Z" style="fill: rgb(38, 50, 56); transform-origin: 291.345px 453.16px;" id="el7t0czffkev" class="animable"></path><path d="M301.14,457.83a.86.86,0,1,1-1.72,0v-9.2h0a.84.84,0,0,1,.35-.73.87.87,0,0,1,1.2.19l5.11,7.07v-6.52a.86.86,0,0,1,.86-.85.87.87,0,0,1,.87.85v9.2a.88.88,0,0,1-.87.87.84.84,0,0,1-.65-.32.22.22,0,0,1-.08-.09l-5.07-7Z" style="fill: rgb(38, 50, 56); transform-origin: 303.614px 453.225px;" id="els5m68mdh84g" class="animable"></path><path d="M310.81,457.83v-9.34a.86.86,0,0,1,.87-.87h1.87a5.54,5.54,0,0,1,0,11.08h-1.87A.87.87,0,0,1,310.81,457.83Zm1.76-.89h1a3.78,3.78,0,0,0,0-7.56h-1Z" style="fill: rgb(38, 50, 56); transform-origin: 314.95px 453.16px;" id="elfu39fgl7c9" class="animable"></path></g><g id="freepik--Number--inject-67" class="animable" style="transform-origin: 249.847px 143.641px;"><path d="M177.06,173.3s0,0,0,0a9.81,9.81,0,0,0-.79-.79h0a9.57,9.57,0,0,0-.78-.78s0,0,0,0a8.41,8.41,0,0,0-.79-.79h0a8.41,8.41,0,0,0-.79-.79s0,0,0,0a9.57,9.57,0,0,0-.78-.78h0a9.81,9.81,0,0,0-.79-.79s0,0,0,0a9.57,9.57,0,0,0-.78-.78h0a9.81,9.81,0,0,0-.79-.79s0,0,0,0a9.57,9.57,0,0,0-.78-.78h0a11.41,11.41,0,0,0-2.79-2.24V85.29c0-.41-.21-.62-.21-1a2.24,2.24,0,0,0-.21-1.25c0-.21-.2-.63-.2-.84a8.57,8.57,0,0,0-.42-1.25,1.52,1.52,0,0,1-.42-.84,5.17,5.17,0,0,0-.84-1c-.21-.21-.41-.62-.62-.84l-.84-.83c0-.13-.16-.26-.34-.34l-.41-.42-.05,0c0-.13-.16-.25-.34-.34l-.41-.41,0,0c0-.13-.16-.26-.34-.34L161,75,161,75c0-.13-.16-.26-.34-.34l-.41-.41,0,0c0-.12-.16-.25-.34-.34l-.42-.41,0,0c0-.13-.16-.26-.34-.34l-.41-.42,0,0c0-.12-.16-.25-.34-.34l-.42-.41,0,0c0-.13-.16-.26-.34-.34L157,71,157,71c0-.13-.16-.25-.34-.34l-.41-.41,0,0c0-.13-.16-.26-.34-.34l-.46-.46c0-.2-.41-.41-.62-.41a.2.2,0,0,0-.2-.22c-.43-.2-.64-.41-1.06-.62-.21-.21-.62-.42-1-.84-.22,0-.63-.2-.84-.2-.42-.21-1-.21-1.25-.43a2,2,0,0,1-1.06-.2h-3.54a1.3,1.3,0,0,1-.84.2c-.62.22-1,.22-1.25.43-.41,0-.62.2-.84.62a2.27,2.27,0,0,0-1.25.42c-.2.21-.62.42-.84.62a2,2,0,0,1-1,.63,2.72,2.72,0,0,1-.62.84c-.21.21-.21.41-.42.41L61.43,166.71a11.16,11.16,0,0,0,1,15.36,6.63,6.63,0,0,0,.79.8,7.46,7.46,0,0,0,.8.79,7.46,7.46,0,0,0,.79.8,7.46,7.46,0,0,0,.8.79,6.64,6.64,0,0,0,.79.8,7.55,7.55,0,0,0,.8.8,6.64,6.64,0,0,0,.8.79,6.63,6.63,0,0,0,.79.8,7.46,7.46,0,0,0,.8.79,11.22,11.22,0,0,0,1.63,1.51,10.23,10.23,0,0,0,7.1,2.5h57.82v7.92a11.4,11.4,0,0,0,3.73,8.57l0,0c.24.27.49.52.76.77,0,0,0,0,0,0,.25.27.51.53.78.77l0,0c.24.27.5.52.76.77l0,0c.25.27.51.53.78.77l0,0c.24.27.5.52.76.77l0,0a9.43,9.43,0,0,0,.78.77l0,0c.24.26.5.52.76.76l0,0a9.45,9.45,0,0,0,.77.78l0,0c.25.26.5.52.77.76l0,0a11.54,11.54,0,0,0,20-7.8V193.24h2.09a11.42,11.42,0,0,0,7.87-19.94Zm-40.88-44.72v33.75H109Z" style="fill: rgb(255, 199, 39); transform-origin: 119.702px 143.436px;" id="eleure1dr77x" class="animable"></path><g id="elq8fm8es5nl"><path d="M177.06,173.3s0,0,0,0a9.81,9.81,0,0,0-.79-.79h0a9.57,9.57,0,0,0-.78-.78s0,0,0,0a8.41,8.41,0,0,0-.79-.79h0a8.41,8.41,0,0,0-.79-.79s0,0,0,0a9.57,9.57,0,0,0-.78-.78h0a9.81,9.81,0,0,0-.79-.79s0,0,0,0a9.57,9.57,0,0,0-.78-.78h0a9.81,9.81,0,0,0-.79-.79s0,0,0,0a9.57,9.57,0,0,0-.78-.78h0a11.41,11.41,0,0,0-2.79-2.24V85.29c0-.41-.21-.62-.21-1a2.24,2.24,0,0,0-.21-1.25c0-.21-.2-.63-.2-.84a8.57,8.57,0,0,0-.42-1.25,1.52,1.52,0,0,1-.42-.84,5.17,5.17,0,0,0-.84-1c-.21-.21-.41-.62-.62-.84l-.84-.83c0-.13-.16-.26-.34-.34l-.41-.42-.05,0c0-.13-.16-.25-.34-.34l-.41-.41,0,0c0-.13-.16-.26-.34-.34L161,75,161,75c0-.13-.16-.26-.34-.34l-.41-.41,0,0c0-.12-.16-.25-.34-.34l-.42-.41,0,0c0-.13-.16-.26-.34-.34l-.41-.42,0,0c0-.12-.16-.25-.34-.34l-.42-.41,0,0c0-.13-.16-.26-.34-.34L157,71,157,71c0-.13-.16-.25-.34-.34l-.41-.41,0,0c0-.13-.16-.26-.34-.34l-.46-.46c0-.2-.41-.41-.62-.41a.2.2,0,0,0-.2-.22c-.43-.2-.64-.41-1.06-.62-.21-.21-.62-.42-1-.84-.22,0-.63-.2-.84-.2-.42-.21-1-.21-1.25-.43a2,2,0,0,1-1.06-.2h-3.54a1.3,1.3,0,0,1-.84.2c-.62.22-1,.22-1.25.43-.41,0-.62.2-.84.62a2.27,2.27,0,0,0-1.25.42c-.2.21-.62.42-.84.62a2,2,0,0,1-1,.63,2.72,2.72,0,0,1-.62.84c-.21.21-.21.41-.42.41L61.43,166.71a11.16,11.16,0,0,0,1,15.36,6.63,6.63,0,0,0,.79.8,7.46,7.46,0,0,0,.8.79,7.46,7.46,0,0,0,.79.8,7.46,7.46,0,0,0,.8.79,6.64,6.64,0,0,0,.79.8,7.55,7.55,0,0,0,.8.8,6.64,6.64,0,0,0,.8.79,6.63,6.63,0,0,0,.79.8,7.46,7.46,0,0,0,.8.79,11.22,11.22,0,0,0,1.63,1.51,10.23,10.23,0,0,0,7.1,2.5h57.82v7.92a11.4,11.4,0,0,0,3.73,8.57l0,0c.24.27.49.52.76.77,0,0,0,0,0,0,.25.27.51.53.78.77l0,0c.24.27.5.52.76.77l0,0c.25.27.51.53.78.77l0,0c.24.27.5.52.76.77l0,0a9.43,9.43,0,0,0,.78.77l0,0c.24.26.5.52.76.76l0,0a9.45,9.45,0,0,0,.77.78l0,0c.25.26.5.52.77.76l0,0a11.54,11.54,0,0,0,20-7.8V193.24h2.09a11.42,11.42,0,0,0,7.87-19.94Zm-40.88-44.72v33.75H109Z" style="opacity: 0.1; transform-origin: 119.702px 143.436px;" class="animable"></path></g><path d="M172.92,173.81a11.5,11.5,0,0,1-11.69,11.48h-2.09v15.87a11.48,11.48,0,0,1-23,0V185.29H70.4a10.24,10.24,0,0,1-7.1-2.51,11.17,11.17,0,0,1-1.88-16.07l77.26-96.06c.21,0,.21-.2.42-.41a2.9,2.9,0,0,0,.63-.84,2.26,2.26,0,0,0,1-.62c.21-.21.63-.42.83-.63a2.25,2.25,0,0,1,1.26-.42c.2-.42.41-.62.83-.62.21-.21.63-.21,1.26-.42a1.25,1.25,0,0,0,.83-.21h3.55a1.88,1.88,0,0,0,1,.21c.21.21.84.21,1.26.42.21,0,.62.2.83.2.42.42.84.63,1,.84.42.21.63.42,1.05.63a.21.21,0,0,1,.21.21c.21,0,.63.2.63.41l.83.84c.21.21.42.62.63.83a5.85,5.85,0,0,1,.83,1.05,1.57,1.57,0,0,0,.42.83,8.76,8.76,0,0,1,.42,1.26c0,.2.2.62.2.83a2.25,2.25,0,0,1,.21,1.25c0,.42.21.63.21,1v85h2.09A11.63,11.63,0,0,1,172.92,173.81Zm-36.74-63.06L94.62,162.32h41.56Z" style="fill: rgb(255, 199, 39); transform-origin: 115.88px 139.57px;" id="elmoq7q2l057k" class="animable"></path><path d="M295.07,97.61a59,59,0,0,0-8.17-9.94,3,3,0,0,0-.36-.35.57.57,0,0,0-.11-.11,4.11,4.11,0,0,0-.29-.3c-.27-.29-.55-.56-.83-.83l-.07-.07-.29-.28a.57.57,0,0,0-.11-.11l-.29-.31c-.27-.28-.56-.55-.83-.82a.18.18,0,0,0-.08-.07l-.28-.28a.57.57,0,0,0-.11-.11,2.91,2.91,0,0,0-.3-.31c-.26-.28-.55-.55-.82-.83l-.08-.06-.28-.29-.11-.1c-.1-.11-.19-.21-.3-.31-.26-.29-.55-.55-.82-.83l-.08-.06a2,2,0,0,0-.29-.29.94.94,0,0,0-.1-.1c-8.38-8.65-19.32-14.37-31.59-14.37-16.49,0-30.06,9.82-38.84,23.17-9.18,13.37-14,30.71-14.19,49.91.21,19,5,36.54,14.19,49.91a62,62,0,0,0,8.09,9.8l.41.4a.1.1,0,0,1,.05.06l.75.74c.12.14.25.26.38.39l.41.4.06.06.74.74.38.39c.14.14.28.27.41.41a.1.1,0,0,1,.06,0l.74.74c.13.14.25.27.38.39l.42.41a.12.12,0,0,1,.05.05l.74.74.38.39.42.41a.12.12,0,0,1,.05.05c.24.26.5.5.74.74,8.26,8.25,18.9,13.77,31.14,13.77,16.07,0,29.86-10,38.63-23.18,9-13.36,14-30.9,14-49.9C309.06,128.31,304.05,111,295.07,97.61ZM267.9,176.52c-6.06,9-12.94,12.95-19.42,12.95a19.16,19.16,0,0,1-11-3.79c-.29-.38-.58-.79-.87-1.2-5.84-8.77-10-22.13-10-37,0-15,4.18-28.19,10-37.17,6.27-8.77,13.37-12.94,19.84-12.74A17.43,17.43,0,0,1,266.92,101c.33.44.66.89,1,1.35,5.85,9,10,22.14,10,37.17C277.93,154.39,273.75,167.75,267.9,176.52Z" style="fill: rgb(255, 199, 39); transform-origin: 252.26px 143.515px;" id="el8q3nre374km" class="animable"></path><g id="elcziqjg9ae8a"><path d="M295.07,97.61a59,59,0,0,0-8.17-9.94,3,3,0,0,0-.36-.35.57.57,0,0,0-.11-.11,4.11,4.11,0,0,0-.29-.3c-.27-.29-.55-.56-.83-.83l-.07-.07-.29-.28a.57.57,0,0,0-.11-.11l-.29-.31c-.27-.28-.56-.55-.83-.82a.18.18,0,0,0-.08-.07l-.28-.28a.57.57,0,0,0-.11-.11,2.91,2.91,0,0,0-.3-.31c-.26-.28-.55-.55-.82-.83l-.08-.06-.28-.29-.11-.1c-.1-.11-.19-.21-.3-.31-.26-.29-.55-.55-.82-.83l-.08-.06a2,2,0,0,0-.29-.29.94.94,0,0,0-.1-.1c-8.38-8.65-19.32-14.37-31.59-14.37-16.49,0-30.06,9.82-38.84,23.17-9.18,13.37-14,30.71-14.19,49.91.21,19,5,36.54,14.19,49.91a62,62,0,0,0,8.09,9.8l.41.4a.1.1,0,0,1,.05.06l.75.74c.12.14.25.26.38.39l.41.4.06.06.74.74.38.39c.14.14.28.27.41.41a.1.1,0,0,1,.06,0l.74.74c.13.14.25.27.38.39l.42.41a.12.12,0,0,1,.05.05l.74.74.38.39.42.41a.12.12,0,0,1,.05.05c.24.26.5.5.74.74,8.26,8.25,18.9,13.77,31.14,13.77,16.07,0,29.86-10,38.63-23.18,9-13.36,14-30.9,14-49.9C309.06,128.31,304.05,111,295.07,97.61ZM267.9,176.52c-6.06,9-12.94,12.95-19.42,12.95a19.16,19.16,0,0,1-11-3.79c-.29-.38-.58-.79-.87-1.2-5.84-8.77-10-22.13-10-37,0-15,4.18-28.19,10-37.17,6.27-8.77,13.37-12.94,19.84-12.74A17.43,17.43,0,0,1,266.92,101c.33.44.66.89,1,1.35,5.85,9,10,22.14,10,37.17C277.93,154.39,273.75,167.75,267.9,176.52Z" style="opacity: 0.1; transform-origin: 252.26px 143.515px;" class="animable"></path></g><path d="M195.45,139.56c.21-19.21,5-36.54,14.2-49.9,8.76-13.37,22.34-23.18,38.83-23.18,16.08,0,29.86,9.81,38.64,23.18,9,13.36,14,30.69,14,49.9,0,19-5,36.54-14,49.91-8.78,13.15-22.56,23.17-38.64,23.17-16.49,0-30.07-10-38.83-23.17C200.46,176.1,195.66,158.56,195.45,139.56Zm82.47,0c0-15-4.17-28.19-10-37.17-6-8.77-12.94-12.94-19.42-12.73-6.47-.21-13.57,4-19.83,12.73-5.85,9-10,22.14-10,37.17,0,14.83,4.18,28.19,10,37,6.26,9,13.36,12.95,19.83,12.95s13.37-4,19.42-12.95C273.75,167.75,277.92,154.39,277.92,139.56Z" style="fill: rgb(255, 199, 39); transform-origin: 248.285px 139.56px;" id="elajo1ei65w0s" class="animable"></path><path d="M437.33,173.3s0,0,0,0c-.26-.28-.52-.54-.79-.79h0c-.25-.27-.52-.54-.78-.78,0,0,0,0,0,0-.26-.28-.52-.55-.79-.79h0c-.25-.28-.52-.54-.78-.79,0,0,0,0,0,0-.26-.27-.52-.54-.79-.78h0c-.26-.28-.52-.54-.79-.79,0,0,0,0,0,0-.25-.27-.52-.54-.78-.78h0c-.26-.28-.52-.54-.79-.79,0,0,0,0,0,0-.25-.27-.52-.54-.78-.78h0a11.23,11.23,0,0,0-2.8-2.24V85.29c0-.41-.21-.62-.21-1a2.24,2.24,0,0,0-.21-1.25c0-.21-.2-.63-.2-.84a8.57,8.57,0,0,0-.42-1.25,1.59,1.59,0,0,1-.42-.84,4.83,4.83,0,0,0-.84-1c-.21-.21-.41-.62-.62-.84l-.84-.83c0-.13-.16-.26-.34-.34l-.41-.42-.05,0c0-.13-.15-.25-.34-.34l-.41-.41,0,0c0-.13-.16-.26-.34-.34l-.41-.42-.05,0c0-.13-.16-.26-.34-.34l-.41-.41,0,0c0-.12-.16-.25-.34-.34l-.42-.41,0,0c0-.13-.16-.26-.34-.34l-.41-.42,0,0c0-.12-.16-.25-.34-.34l-.42-.41,0,0c0-.13-.16-.26-.34-.34l-.41-.42,0,0c0-.13-.15-.25-.34-.34l-.41-.41,0,0c0-.13-.16-.26-.34-.34l-.46-.46c0-.2-.41-.41-.62-.41a.22.22,0,0,0-.22-.22c-.41-.2-.62-.41-1-.62a13.22,13.22,0,0,1-1-.84c-.22,0-.63-.2-.84-.2-.42-.21-1-.21-1.25-.43a2,2,0,0,1-1.06-.2H406a1.3,1.3,0,0,1-.84.2c-.62.22-1,.22-1.25.43-.41,0-.62.2-.84.62a2.3,2.3,0,0,0-1.25.42c-.2.21-.62.42-.83.62a2.09,2.09,0,0,1-1,.63,2.89,2.89,0,0,1-.62.84c-.21.21-.21.41-.42.41l-77.25,96.06a11.16,11.16,0,0,0,1,15.36,268.15,268.15,0,0,1,2.38,2.39,7.46,7.46,0,0,0,.8.79,6.64,6.64,0,0,0,.79.8,7.55,7.55,0,0,0,.8.8,6.64,6.64,0,0,0,.8.79,89.39,89.39,0,0,0,1.59,1.59,11.22,11.22,0,0,0,1.63,1.51,10.23,10.23,0,0,0,7.1,2.5h57.82v7.92a11.42,11.42,0,0,0,3.73,8.57l0,0a9.45,9.45,0,0,0,.77.78l0,0c.25.26.5.52.77.76l0,0c.24.28.51.53.77.78l0,0c.25.26.5.52.77.76,0,0,0,0,0,0,.24.28.51.53.77.78l0,0c.25.27.5.52.77.76,0,0,0,0,0,0,.24.27.51.53.77.77l0,0c.24.27.49.52.76.77l0,0c.25.27.51.53.78.77l0,0a11.54,11.54,0,0,0,20-7.81V193.24h2.09a11.42,11.42,0,0,0,7.88-19.94Zm-40.89-44.72v33.75H369.25Z" style="fill: rgb(255, 199, 39); transform-origin: 379.982px 143.866px;" id="elli3dmjgy8ho" class="animable"></path><g id="elnyyap2oiamf"><path d="M437.33,173.3s0,0,0,0c-.26-.28-.52-.54-.79-.79h0c-.25-.27-.52-.54-.78-.78,0,0,0,0,0,0-.26-.28-.52-.55-.79-.79h0c-.25-.28-.52-.54-.78-.79,0,0,0,0,0,0-.26-.27-.52-.54-.79-.78h0c-.26-.28-.52-.54-.79-.79,0,0,0,0,0,0-.25-.27-.52-.54-.78-.78h0c-.26-.28-.52-.54-.79-.79,0,0,0,0,0,0-.25-.27-.52-.54-.78-.78h0a11.23,11.23,0,0,0-2.8-2.24V85.29c0-.41-.21-.62-.21-1a2.24,2.24,0,0,0-.21-1.25c0-.21-.2-.63-.2-.84a8.57,8.57,0,0,0-.42-1.25,1.59,1.59,0,0,1-.42-.84,4.83,4.83,0,0,0-.84-1c-.21-.21-.41-.62-.62-.84l-.84-.83c0-.13-.16-.26-.34-.34l-.41-.42-.05,0c0-.13-.15-.25-.34-.34l-.41-.41,0,0c0-.13-.16-.26-.34-.34l-.41-.42-.05,0c0-.13-.16-.26-.34-.34l-.41-.41,0,0c0-.12-.16-.25-.34-.34l-.42-.41,0,0c0-.13-.16-.26-.34-.34l-.41-.42,0,0c0-.12-.16-.25-.34-.34l-.42-.41,0,0c0-.13-.16-.26-.34-.34l-.41-.42,0,0c0-.13-.15-.25-.34-.34l-.41-.41,0,0c0-.13-.16-.26-.34-.34l-.46-.46c0-.2-.41-.41-.62-.41a.22.22,0,0,0-.22-.22c-.41-.2-.62-.41-1-.62a13.22,13.22,0,0,1-1-.84c-.22,0-.63-.2-.84-.2-.42-.21-1-.21-1.25-.43a2,2,0,0,1-1.06-.2H406a1.3,1.3,0,0,1-.84.2c-.62.22-1,.22-1.25.43-.41,0-.62.2-.84.62a2.3,2.3,0,0,0-1.25.42c-.2.21-.62.42-.83.62a2.09,2.09,0,0,1-1,.63,2.89,2.89,0,0,1-.62.84c-.21.21-.21.41-.42.41l-77.25,96.06a11.16,11.16,0,0,0,1,15.36,268.15,268.15,0,0,1,2.38,2.39,7.46,7.46,0,0,0,.8.79,6.64,6.64,0,0,0,.79.8,7.55,7.55,0,0,0,.8.8,6.64,6.64,0,0,0,.8.79,89.39,89.39,0,0,0,1.59,1.59,11.22,11.22,0,0,0,1.63,1.51,10.23,10.23,0,0,0,7.1,2.5h57.82v7.92a11.42,11.42,0,0,0,3.73,8.57l0,0a9.45,9.45,0,0,0,.77.78l0,0c.25.26.5.52.77.76l0,0c.24.28.51.53.77.78l0,0c.25.26.5.52.77.76,0,0,0,0,0,0,.24.28.51.53.77.78l0,0c.25.27.5.52.77.76,0,0,0,0,0,0,.24.27.51.53.77.77l0,0c.24.27.49.52.76.77l0,0c.25.27.51.53.78.77l0,0a11.54,11.54,0,0,0,20-7.81V193.24h2.09a11.42,11.42,0,0,0,7.88-19.94Zm-40.89-44.72v33.75H369.25Z" style="opacity: 0.1; transform-origin: 379.982px 143.866px;" class="animable"></path></g><path d="M433.19,173.81a11.5,11.5,0,0,1-11.7,11.48H419.4v15.87a11.48,11.48,0,1,1-23,0V185.29H330.66a10.24,10.24,0,0,1-7.1-2.51,11.17,11.17,0,0,1-1.88-16.07l77.26-96.06c.21,0,.21-.2.42-.41a2.9,2.9,0,0,0,.63-.84,2.26,2.26,0,0,0,1-.62c.21-.21.63-.42.84-.63a2.19,2.19,0,0,1,1.25-.42c.2-.42.41-.62.83-.62.21-.21.63-.21,1.26-.42a1.25,1.25,0,0,0,.83-.21h3.55a1.88,1.88,0,0,0,1,.21c.21.21.84.21,1.26.42.21,0,.63.2.83.2.42.42.84.63,1,.84.42.21.63.42,1.05.63A.21.21,0,0,1,415,69c.21,0,.63.2.63.41l.83.84c.21.21.42.62.63.83a5.42,5.42,0,0,1,.83,1.05,1.57,1.57,0,0,0,.42.83,8.76,8.76,0,0,1,.42,1.26c0,.2.2.62.2.83a2.25,2.25,0,0,1,.21,1.25c0,.42.21.63.21,1v85h2.09A11.63,11.63,0,0,1,433.19,173.81Zm-36.75-63.06-41.56,51.57h41.56Z" style="fill: rgb(255, 199, 39); transform-origin: 376.145px 139.57px;" id="elp3h54y7t69l" class="animable"></path></g><g id="freepik--Bonfire--inject-67" class="animable" style="transform-origin: 256.63px 379.753px;"><g id="elok5ljd4m3yh"><circle cx="256.63" cy="379.49" r="10.63" style="fill: rgb(255, 199, 39); opacity: 0.2; transform-origin: 256.63px 379.49px;" class="animable"></circle></g><g id="elgupw54isq6v"><circle cx="256.63" cy="381.91" r="8.16" style="fill: rgb(255, 199, 39); opacity: 0.2; transform-origin: 256.63px 381.91px;" class="animable"></circle></g><path d="M257.36,390.05s-6.49-.95-6.87-.7-.75,2.14,0,2.6,6.72-.37,6.72-.37A1.2,1.2,0,0,0,257.36,390.05Z" style="fill: rgb(255, 199, 39); transform-origin: 253.812px 390.698px;" id="el84tst615jmj" class="animable"></path><g id="elhdqzbfnog3e"><path d="M257.36,390.05s-6.49-.95-6.87-.7-.75,2.14,0,2.6,6.72-.37,6.72-.37A1.2,1.2,0,0,0,257.36,390.05Z" style="opacity: 0.49; transform-origin: 253.812px 390.698px;" class="animable"></path></g><g id="elhl9c3p1hdmn"><path d="M250.52,389.43c.19-.05.51.6.44,1.32s-.33,1.15-.44,1.14-.47-.42-.41-1.31C250.16,389.94,250.35,389.46,250.52,389.43Z" style="fill: rgb(255, 255, 255); opacity: 0.2; transform-origin: 250.537px 390.659px;" class="animable"></path></g><g id="elydirb55fthp"><g style="opacity: 0.2; transform-origin: 254.157px 390.75px;" class="animable"><path d="M251.2,389.61a8.35,8.35,0,0,1,1.12,0l.56.05.28.05a1.31,1.31,0,0,0,.27.06,9.82,9.82,0,0,0,1.09.12l1.12.1a10.57,10.57,0,0,1-1.12,0,7.16,7.16,0,0,1-1.13-.08,1.19,1.19,0,0,1-.27-.07l-.27-.05-.54-.08Z" id="elu1jost7nmo" class="animable" style="transform-origin: 253.42px 389.798px;"></path><path d="M251.93,390l.79.13c.26.05.52.11.77.14a6.74,6.74,0,0,0,.78,0l.79,0a6.74,6.74,0,0,1-.78.16,3.62,3.62,0,0,1-.81,0,6.34,6.34,0,0,1-.78-.18A5.29,5.29,0,0,1,251.93,390Z" id="elqw38lwydow" class="animable" style="transform-origin: 253.495px 390.226px;"></path><path d="M255.12,390.56a2.22,2.22,0,0,1,1.17-.43,1.38,1.38,0,0,1,.63.11.77.77,0,0,1,.29.19.49.49,0,0,1,.1.16.15.15,0,0,1,0,.07.11.11,0,0,1,0,0s0,0,0,0a.28.28,0,0,1-.06.08,1.06,1.06,0,0,1-.59.31.66.66,0,0,1-.34,0L256,391c-.09-.07-.19-.12-.24-.25a.13.13,0,0,1,0-.12.13.13,0,0,1,.08-.07l.16,0a1.13,1.13,0,0,1,.32,0,.59.59,0,0,1,.29.1.92.92,0,0,0-.59,0l-.14,0s0,0,0,.06.12.12.2.16a1.53,1.53,0,0,0,.27.11.5.5,0,0,0,.27,0,1,1,0,0,0,.49-.27l0,0h0a.35.35,0,0,0-.06-.09.63.63,0,0,0-.23-.16,1.52,1.52,0,0,0-.56-.12,2.06,2.06,0,0,0-.6.08A3.28,3.28,0,0,0,255.12,390.56Z" id="el24cd2m73ve9" class="animable" style="transform-origin: 256.217px 390.6px;"></path><path d="M257.28,391.19a2.48,2.48,0,0,1-.81.26,2.06,2.06,0,0,1-.43,0,2.09,2.09,0,0,1-.43-.11,4.75,4.75,0,0,1-.75-.37,3,3,0,0,0-.78-.27,1.7,1.7,0,0,1,.83.15c.27.1.51.23.76.32a2,2,0,0,0,.79.13A4,4,0,0,0,257.28,391.19Z" id="el6c9mzksjoj3" class="animable" style="transform-origin: 255.68px 391.078px;"></path><path d="M251,391.74h1a8,8,0,0,0,1,0,4.26,4.26,0,0,1,1-.06c.33,0,.66.06,1,.11l-1,0a6.25,6.25,0,0,0-1,.09,4.35,4.35,0,0,1-1,0A8.46,8.46,0,0,1,251,391.74Z" id="el1iy65hwp47q" class="animable" style="transform-origin: 253px 391.791px;"></path><path d="M255.46,391.53l-.83-.2-.42-.08a1.08,1.08,0,0,0-.4,0l-.84.17-.43.05a1.39,1.39,0,0,1-.45,0,3.31,3.31,0,0,1-.42-.12,1.12,1.12,0,0,1-.4-.24.52.52,0,0,1-.06-.13.22.22,0,0,1,0-.16.35.35,0,0,1,.21-.16,1.36,1.36,0,0,1,.44-.08,3.24,3.24,0,0,1,.44,0,1,1,0,0,1,.42.15.16.16,0,0,1,.08.11c0,.07-.07.09-.1.11l-.21,0a2.08,2.08,0,0,1-.43,0l.42-.05c.12,0,.34-.09.19-.15a.84.84,0,0,0-.39-.1,1.87,1.87,0,0,0-.41,0,1.67,1.67,0,0,0-.4.08c-.05,0-.1.06-.11.09a.09.09,0,0,0,0,.11.88.88,0,0,0,.33.18,3,3,0,0,0,.4.12,2.86,2.86,0,0,0,.82,0c.28,0,.55-.1.84-.13l.22,0a1.46,1.46,0,0,1,.22,0l.42.11C254.92,391.33,255.19,391.42,255.46,391.53Z" id="el19ottlwn7y8" class="animable" style="transform-origin: 253.327px 391.051px;"></path><path d="M253.63,390.73c-.39-.07-.75-.17-1.12-.27l-.54-.14a2.13,2.13,0,0,0-.56-.1,1.27,1.27,0,0,1,.58,0,3.59,3.59,0,0,1,.57.11A4.73,4.73,0,0,1,253.63,390.73Z" id="el615ygw19gu" class="animable" style="transform-origin: 252.52px 390.458px;"></path></g></g><path d="M256.46,390s6.5-.88,6.89-.62.71,2.15-.07,2.6-6.73-.45-6.73-.45A1.2,1.2,0,0,1,256.46,390Z" style="fill: rgb(255, 199, 39); transform-origin: 259.993px 390.719px;" id="elckl5gep06q9" class="animable"></path><g id="elw7i7stf8fon"><path d="M256.46,390s6.5-.88,6.89-.62.71,2.15-.07,2.6-6.73-.45-6.73-.45A1.2,1.2,0,0,1,256.46,390Z" style="opacity: 0.49; transform-origin: 259.993px 390.719px;" class="animable"></path></g><g id="elqwxsizpnzbc"><path d="M263.31,389.46c-.19,0-.52.6-.45,1.32s.31,1.15.42,1.14.47-.41.42-1.3C263.67,390,263.48,389.5,263.31,389.46Z" style="fill: rgb(255, 255, 255); opacity: 0.2; transform-origin: 263.278px 390.69px;" class="animable"></path></g><g id="ely9bjwv82awa"><g style="opacity: 0.2; transform-origin: 259.805px 390.776px;" class="animable"><path d="M256.7,391.35l1.11.06a5.09,5.09,0,0,0,.55,0h.27l.29,0a7,7,0,0,1,1.12.11,10,10,0,0,1,1.09.23l-1.11-.09c-.37,0-.74-.07-1.1-.07l-.27,0a1.41,1.41,0,0,1-.29,0,5.09,5.09,0,0,1-.56,0C257.43,391.5,257.06,391.43,256.7,391.35Z" id="el8zzhvar2mmc" class="animable" style="transform-origin: 258.915px 391.55px;"></path><path d="M257.37,391.33a5.51,5.51,0,0,1,.77-.21,5.32,5.32,0,0,1,.8-.12,3.5,3.5,0,0,1,.8.09,6.77,6.77,0,0,1,.77.22l-.79-.08a6.78,6.78,0,0,0-.77-.05l-.78.08Z" id="elq0m3ytjmb1b" class="animable" style="transform-origin: 258.94px 391.165px;"></path><path d="M260.59,391a4,4,0,0,0,.56.26,2.38,2.38,0,0,0,.59.12,1.36,1.36,0,0,0,.57-.08.58.58,0,0,0,.24-.14.2.2,0,0,0,.07-.09h0l0-.05a1,1,0,0,0-.47-.3.57.57,0,0,0-.26,0l-.29.08a.49.49,0,0,0-.21.15s0,0,0,.06l.13,0a.88.88,0,0,0,.6,0,.55.55,0,0,1-.3.09,1.15,1.15,0,0,1-.32,0l-.16-.05s-.06,0-.08-.08a.11.11,0,0,1,0-.11.5.5,0,0,1,.26-.24l.3-.11a.69.69,0,0,1,.35,0,1.14,1.14,0,0,1,.56.35l0,.09s0,0,0,0,0,0,0,0a.12.12,0,0,1,0,.07.45.45,0,0,1-.11.15.83.83,0,0,1-.3.17,1.4,1.4,0,0,1-.64.06A2.34,2.34,0,0,1,260.59,391Z" id="el5knm13i3c1" class="animable" style="transform-origin: 261.663px 390.95px;"></path><path d="M262.79,390.51a3.7,3.7,0,0,0-.8-.18,1.92,1.92,0,0,0-.79.06c-.26.07-.51.18-.79.27a1.84,1.84,0,0,1-.84.08,2.7,2.7,0,0,0,.8-.21,4.88,4.88,0,0,1,.78-.31,1.55,1.55,0,0,1,.43-.07,2,2,0,0,1,.43,0A2.34,2.34,0,0,1,262.79,390.51Z" id="ellngxkv9yde" class="animable" style="transform-origin: 261.18px 390.448px;"></path><path d="M258.91,389.89a8.46,8.46,0,0,1,1-.15,4.35,4.35,0,0,1,1,0,6.26,6.26,0,0,0,1,.09l1,0a8.52,8.52,0,0,1-1,.12,4.28,4.28,0,0,1-1,0,6.34,6.34,0,0,0-1,0Z" id="elxmy75611sm" class="animable" style="transform-origin: 260.91px 389.845px;"></path><path d="M261,390l-.83.22-.42.07a.89.89,0,0,1-.23,0l-.22,0-.83-.2a2.84,2.84,0,0,0-.81-.09l-.4.08a1,1,0,0,0-.35.16.12.12,0,0,0,0,.11.21.21,0,0,0,.11.09,1.61,1.61,0,0,0,.39.12,2.73,2.73,0,0,0,.41,0,.85.85,0,0,0,.39-.07c.15,0-.06-.12-.18-.16a2.71,2.71,0,0,0-.41-.09l.42,0a.94.94,0,0,1,.22.07.11.11,0,0,1,.08.11.16.16,0,0,1-.08.11,1.14,1.14,0,0,1-.44.11,2.07,2.07,0,0,1-.43,0,1.4,1.4,0,0,1-.44-.1.4.4,0,0,1-.2-.19.26.26,0,0,1,0-.15.33.33,0,0,1,.07-.13,1.11,1.11,0,0,1,.42-.21,3,3,0,0,1,.43-.09,1.68,1.68,0,0,1,.45,0,3.15,3.15,0,0,1,.42.09l.82.23a1.12,1.12,0,0,0,.41,0l.42,0C260.45,390.13,260.73,390.08,261,390Z" id="elxmfdmw7rwea" class="animable" style="transform-origin: 258.869px 390.203px;"></path><path d="M259.12,390.69a4.7,4.7,0,0,1-1.1.35,5.54,5.54,0,0,1-.57.07,1.29,1.29,0,0,1-.58-.09,2.54,2.54,0,0,0,.56,0l.56-.11A10.24,10.24,0,0,1,259.12,390.69Z" id="el3c91zrxjx1e" class="animable" style="transform-origin: 257.995px 390.902px;"></path><path d="M260.85,391.39c.3.1.57.19.86.26l.43.08.45,0a1.15,1.15,0,0,1-.45.11,1.83,1.83,0,0,1-.47-.05,2.32,2.32,0,0,1-.44-.16A1.46,1.46,0,0,1,260.85,391.39Z" id="elqrq0cswcx18" class="animable" style="transform-origin: 261.72px 391.615px;"></path></g></g><path d="M261.87,376.25a.2.2,0,0,0,.21.2.2.2,0,0,0,.2-.2.2.2,0,0,0-.2-.21A.21.21,0,0,0,261.87,376.25Z" style="fill: rgb(255, 199, 39); transform-origin: 262.075px 376.245px;" id="el0htrshafp5tp" class="animable"></path><path d="M259.72,367.6a.2.2,0,1,0,.2-.2A.2.2,0,0,0,259.72,367.6Z" style="fill: rgb(255, 199, 39); transform-origin: 259.92px 367.6px;" id="elh5nqemgj96e" class="animable"></path><path d="M252,374.93a.2.2,0,0,0,.28,0,.21.21,0,0,0,0-.29.2.2,0,0,0-.28,0A.19.19,0,0,0,252,374.93Z" style="fill: rgb(255, 199, 39); transform-origin: 252.135px 374.785px;" id="elzdngu1t7r4j" class="animable"></path><path d="M250.22,387.23a.2.2,0,1,0,.4,0,.2.2,0,1,0-.4,0Z" style="fill: rgb(255, 199, 39); transform-origin: 250.42px 387.23px;" id="elzoalzj9526" class="animable"></path><path d="M262.8,385.86a.2.2,0,1,0,.2-.2A.2.2,0,0,0,262.8,385.86Z" style="fill: rgb(255, 199, 39); transform-origin: 263px 385.86px;" id="elziawizjn69" class="animable"></path><path d="M261.6,377.56a.27.27,0,0,0,.27.27.27.27,0,1,0,0-.54A.27.27,0,0,0,261.6,377.56Z" style="fill: rgb(255, 199, 39); transform-origin: 261.87px 377.56px;" id="el6la6oi4gj4g" class="animable"></path><path d="M253.12,372.68a.27.27,0,1,0-.05-.39A.27.27,0,0,0,253.12,372.68Z" style="fill: rgb(255, 199, 39); transform-origin: 253.279px 372.461px;" id="el9s5ovlzkph" class="animable"></path><path d="M250.73,382.76a.28.28,0,0,0,.28.27.27.27,0,0,0,.27-.27.28.28,0,0,0-.27-.28A.29.29,0,0,0,250.73,382.76Z" style="fill: rgb(255, 199, 39); transform-origin: 251.005px 382.755px;" id="ela21tgd2i29a" class="animable"></path><path d="M261.17,377.17a.12.12,0,0,0,.12.12.12.12,0,0,0,.12-.12.13.13,0,0,0-.12-.12A.12.12,0,0,0,261.17,377.17Z" style="fill: rgb(255, 199, 39); transform-origin: 261.29px 377.17px;" id="elt51rduti2tp" class="animable"></path><circle cx="262.29" cy="380.99" r="0.12" style="fill: rgb(255, 199, 39); transform-origin: 262.29px 380.99px;" id="el38owants7bd" class="animable"></circle><path d="M263.71,384.78a.12.12,0,0,0,.12.12.12.12,0,0,0,.12-.12.12.12,0,0,0-.12-.12A.13.13,0,0,0,263.71,384.78Z" style="fill: rgb(255, 199, 39); transform-origin: 263.83px 384.78px;" id="ely4y3tju5rel" class="animable"></path><path d="M250.34,381.91a.12.12,0,0,0,.12.12.12.12,0,0,0,.12-.12.13.13,0,0,0-.12-.12A.12.12,0,0,0,250.34,381.91Z" style="fill: rgb(255, 199, 39); transform-origin: 250.46px 381.91px;" id="elqt5f9cd6qlr" class="animable"></path><path d="M262.77,373.44a.11.11,0,0,0,.11.11.11.11,0,0,0,.12-.11.12.12,0,0,0-.12-.12A.11.11,0,0,0,262.77,373.44Z" style="fill: rgb(255, 199, 39); transform-origin: 262.885px 373.435px;" id="elbjbahzed62" class="animable"></path><circle cx="257.45" cy="372.34" r="0.12" style="fill: rgb(255, 199, 39); transform-origin: 257.45px 372.34px;" id="elv666cjg3kta" class="animable"></circle><circle cx="256.56" cy="370.56" r="0.12" style="fill: rgb(255, 199, 39); transform-origin: 256.56px 370.56px;" id="ellaw17cfw7d" class="animable"></circle><path d="M252.5,390.33a15.57,15.57,0,0,0,3.86.93h.79s2-.47,2.27-.57,1,.21,1.28,0a8.92,8.92,0,0,0,1.91-2,10.28,10.28,0,0,0-.52-2.12c0-.29.4-2,.44-2.58s-1.65-3.39-1.81-3.85a6.31,6.31,0,0,1,.49-2.13s-1.39,1.46-1.35,1.81.68,1.13.72,1.38-.87,2-.84,2.26a6.63,6.63,0,0,1,.4,1.42,2.14,2.14,0,0,0-.64-1.1,12,12,0,0,1-1.05-.65,5.35,5.35,0,0,1-.65-1.78,2.35,2.35,0,0,0,.38-1.21,12.84,12.84,0,0,0-1.31-2.62s.22,1.12,0,1.39-1,.68-1.09.89.72,1.12.62,1.34-1.89.59-2.07.84a6.24,6.24,0,0,0-.54,2.48c.13.36.56,1.73.32,2s-.78.38-.8.27a4.6,4.6,0,0,0,.19-1.5c-.13-.53-.7-1.69-.74-2a8.27,8.27,0,0,1,.51-2.06,11,11,0,0,0-1.17,2.33,21.77,21.77,0,0,0,.31,2.39s-.26-.17-.32-.29a6,6,0,0,1,0-1,5,5,0,0,0-.8,1.21c-.08.36.33,1.26.27,1.57s-.38,1-.42,1.4S252.19,390.14,252.5,390.33Zm8.58-2.71a4.13,4.13,0,0,1-.47,1.21s.09-.59.09-.83a4.16,4.16,0,0,0-.26-.91,1.56,1.56,0,0,1,.3-1.07A6.16,6.16,0,0,1,261.08,387.62Zm-1.68,2.78.73-.64c.24-.22.95-.54,1.08-.75a8.11,8.11,0,0,0,.34-1.25,5.53,5.53,0,0,1,.09,1.38,3.76,3.76,0,0,1-1.17,1.21A2.92,2.92,0,0,1,259.4,390.4Zm-5.29-3.15a3.47,3.47,0,0,0-.41,1.08,2,2,0,0,0,.34,1,4.4,4.4,0,0,1,.31.84s-.84-.39-1-1S254.06,387.32,254.11,387.25Z" style="fill: rgb(255, 199, 39); transform-origin: 256.874px 384.39px;" id="elw6oy13gncu" class="animable"></path><path d="M259.8,378.41s.87-.62.89-1.08-.54-1.45-.48-1.82a2.74,2.74,0,0,1,.25-.74s-.92.63-.92,1.15.55,1.34.5,1.6S259.8,378.41,259.8,378.41Z" style="fill: rgb(255, 199, 39); transform-origin: 260.115px 376.59px;" id="el8bmh85a3tfl" class="animable"></path><path d="M254.6,381.26a3.26,3.26,0,0,0,.17-.86,1.35,1.35,0,0,0-.32-.57.68.68,0,0,0-.11.64C254.45,380.87,254.6,381.26,254.6,381.26Z" style="fill: rgb(255, 199, 39); transform-origin: 254.537px 380.545px;" id="ele1kpk6mnscl" class="animable"></path><path d="M252.45,381.15a3.52,3.52,0,0,0,.5-1.32,3.3,3.3,0,0,0-.36-1.54,2,2,0,0,0-.57-.46,2.37,2.37,0,0,1,.32.72c0,.22-.16.91-.18,1.18A9.35,9.35,0,0,0,252.45,381.15Z" style="fill: rgb(255, 199, 39); transform-origin: 252.485px 379.49px;" id="el8iy65kj5ids" class="animable"></path><path d="M258.1,377.56s.65-.89.53-1.47a3.87,3.87,0,0,0-.83-1.52,8.56,8.56,0,0,1-.87-1,2.54,2.54,0,0,1,0-1.74,1.74,1.74,0,0,1,.57-.45,1.79,1.79,0,0,0-1.46.75c-.57.79-1.3,3.88-1,4.59a4.85,4.85,0,0,0,1.3,1.39,6.82,6.82,0,0,1-.17-1.53c.09-.3,1,0,1.22.19A6.12,6.12,0,0,1,258.1,377.56Z" style="fill: rgb(255, 199, 39); transform-origin: 256.808px 374.745px;" id="elkoua0x91o3" class="animable"></path><path d="M259.6,381.93s.4-.42.32-.78-.6-.9-.63-1.07a4.64,4.64,0,0,1,.12-.86s-.52,1-.4,1.28.22.76.22.76-.23-.15-.28-.28a2.16,2.16,0,0,1-.09-.33s-.39.49-.27.83a4.33,4.33,0,0,0,.8,1,2.2,2.2,0,0,1,0-.31C259.39,382.05,259.46,382.11,259.6,381.93Z" style="fill: rgb(255, 199, 39); transform-origin: 259.249px 380.85px;" id="el411caivqswy" class="animable"></path><g id="elpcj64dap73g"><g style="opacity: 0.4; transform-origin: 256.754px 381.915px;" class="animable"><path d="M256.82,391.26s2.37-.86,2.9-2.07c.33-.76-.56-2.32-.64-2.56s0-1.2-.1-1.58-1.8-1.37-2-1.63.29-1.3.29-1.3-1.27,1-1.46,1.61.56,1.72.56,1.93a3.2,3.2,0,0,1-.45.83,1.71,1.71,0,0,1-.35-.83c0-.4.19-.6.15-.88a2.65,2.65,0,0,0-.56-.81,1.17,1.17,0,0,1,.14.81c-.14.33-.78,1-.69,1.49s.86,1.69.79,2a1.59,1.59,0,0,1-.24.55,4.81,4.81,0,0,1-.27-.8c-.07-.32-.14-.75-.14-.75s-.39,2.11,0,2.7A6.47,6.47,0,0,0,256.82,391.26Z" style="fill: rgb(255, 255, 255); transform-origin: 257.185px 386.69px;" id="eli0dwe9pojf" class="animable"></path><path d="M257.45,376.59a3.05,3.05,0,0,0,.28-.92c0-.31-.55-.73-.81-1a2.46,2.46,0,0,1-.76-1.4c0-.4.11-.7.11-.7a13.71,13.71,0,0,0-.74,3,2,2,0,0,0,.46,1.17s.15-.68.48-.66A2.09,2.09,0,0,1,257.45,376.59Z" style="fill: rgb(255, 255, 255); transform-origin: 256.63px 374.655px;" id="el078b0e6mgmd2" class="animable"></path><path d="M260,378.1s.51-.47.5-.79a4.52,4.52,0,0,0-.5-1.19s.22,1,.25,1.23A2,2,0,0,1,260,378.1Z" style="fill: rgb(255, 255, 255); transform-origin: 260.25px 377.11px;" id="elf3wf0muutgp" class="animable"></path><path d="M254.15,390.51s-1-.64-1.22-.8a3.15,3.15,0,0,1-.45-1.26c0-.18.35-1,.35-1.2s-.67-1-.67-1a4,4,0,0,1,.18.93c0,.18-.92,1.22-.86,1.61s.89,1.09,1.13,1.25A10.5,10.5,0,0,0,254.15,390.51Z" style="fill: rgb(255, 255, 255); transform-origin: 252.814px 388.38px;" id="elgzzm6db76md" class="animable"></path><path d="M261.41,386.37a9.67,9.67,0,0,0,.62-2.24,18.24,18.24,0,0,0-.86-2.24s.06,1.51.12,1.75a3.06,3.06,0,0,1-.12,1,7.4,7.4,0,0,1-.29-.71A4.16,4.16,0,0,1,261,383a5,5,0,0,0-.38,1.81A8.38,8.38,0,0,0,261.41,386.37Z" style="fill: rgb(255, 255, 255); transform-origin: 261.325px 384.13px;" id="ellhml543fxpd" class="animable"></path></g></g></g><defs>     <filter id="active" height="200%">         <feMorphology in="SourceAlpha" result="DILATED" operator="dilate" radius="2"></feMorphology>                <feFlood flood-color="#32DFEC" flood-opacity="1" result="PINK"></feFlood>        <feComposite in="PINK" in2="DILATED" operator="in" result="OUTLINE"></feComposite>        <feMerge>            <feMergeNode in="OUTLINE"></feMergeNode>            <feMergeNode in="SourceGraphic"></feMergeNode>        </feMerge>    </filter>    <filter id="hover" height="200%">        <feMorphology in="SourceAlpha" result="DILATED" operator="dilate" radius="2"></feMorphology>                <feFlood flood-color="#ff0000" flood-opacity="0.5" result="PINK"></feFlood>        <feComposite in="PINK" in2="DILATED" operator="in" result="OUTLINE"></feComposite>        <feMerge>            <feMergeNode in="OUTLINE"></feMergeNode>            <feMergeNode in="SourceGraphic"></feMergeNode>        </feMerge>            <feColorMatrix type="matrix" values="0   0   0   0   0                0   1   0   0   0                0   0   0   0   0                0   0   0   1   0 "></feColorMatrix>    </filter></defs></svg>